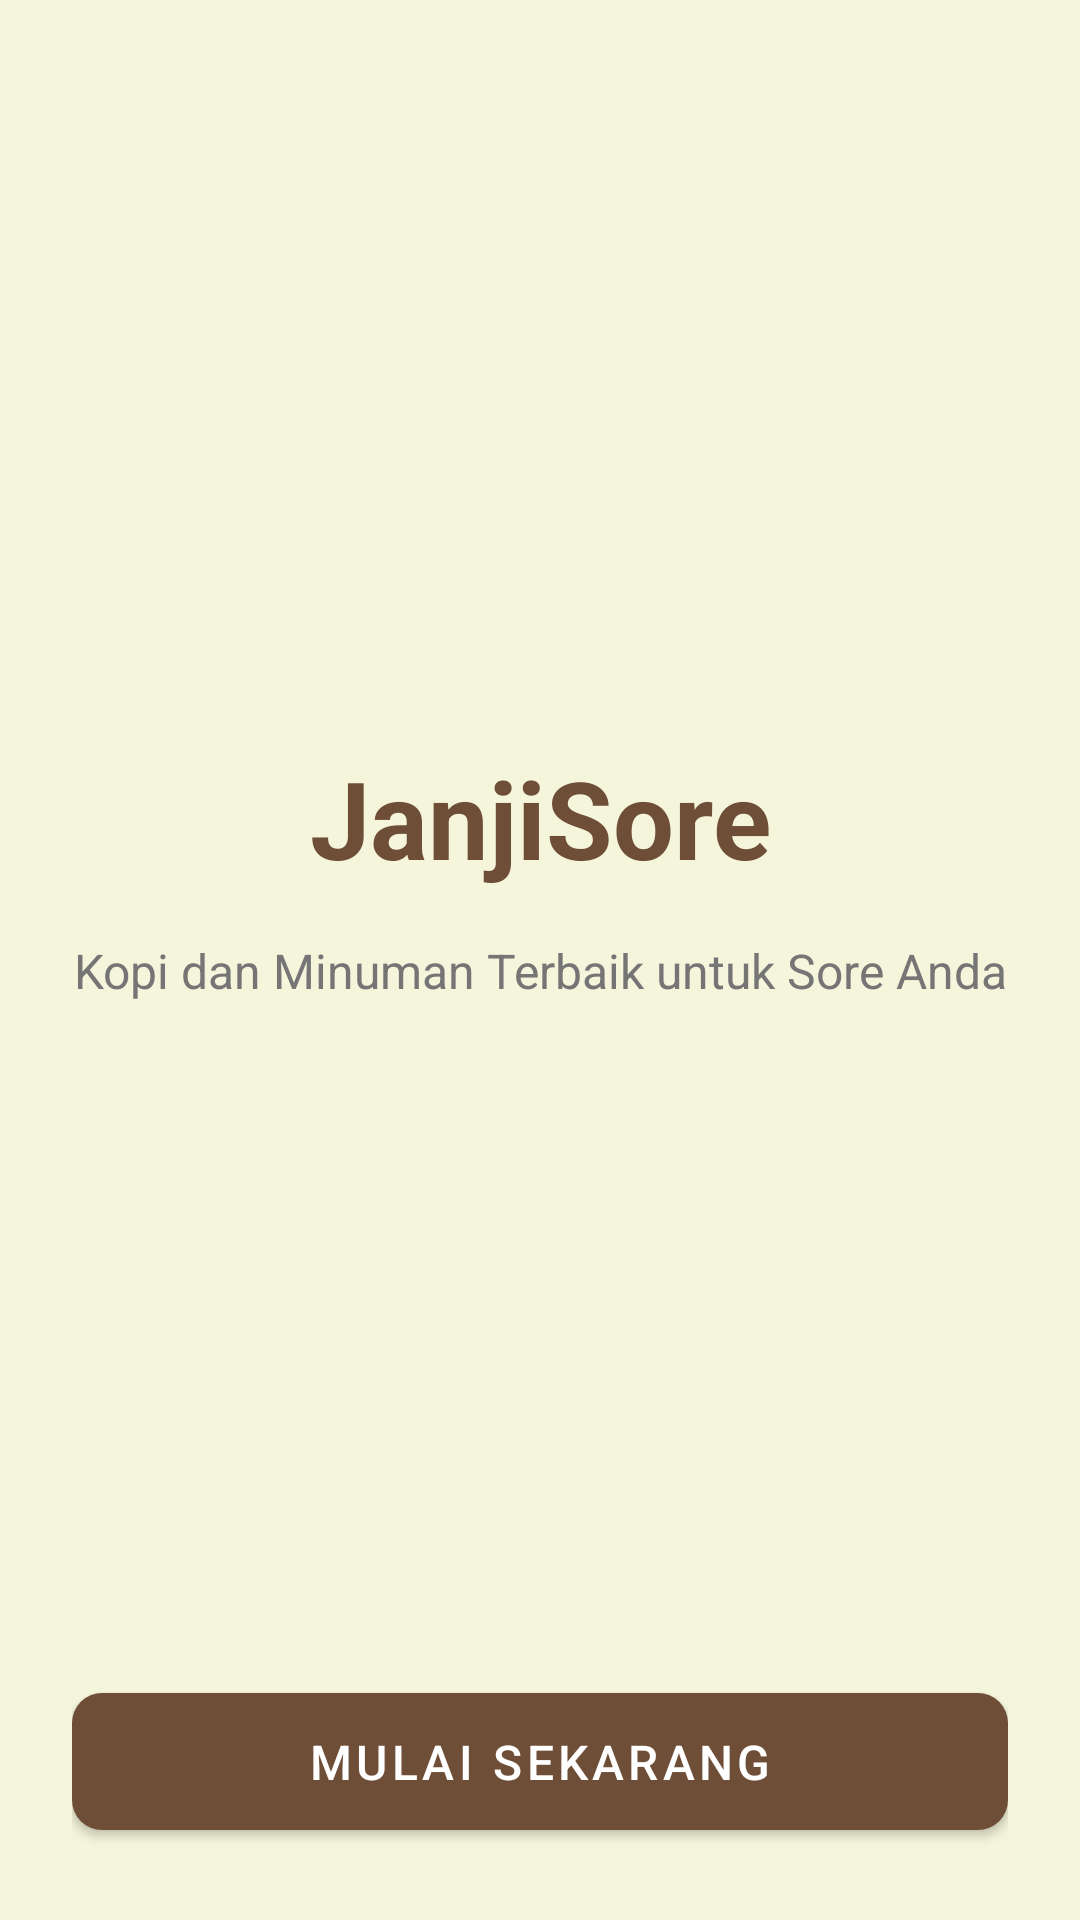

Write the Android layout XML for this screen, with the resource values it uses.
<!-- AndroidManifest.xml: activity theme Theme.JanjiSore -->
<!-- res/layout/activity_welcome.xml -->
<?xml version="1.0" encoding="utf-8"?>
<androidx.constraintlayout.widget.ConstraintLayout xmlns:android="http://schemas.android.com/apk/res/android"
    xmlns:app="http://schemas.android.com/apk/res-auto"
    xmlns:tools="http://schemas.android.com/tools"
    android:layout_width="match_parent"
    android:layout_height="match_parent"
    android:padding="24dp"
    android:background="@color/light_beige"
    tools:context=".WelcomeActivity">

    <TextView
        android:id="@+id/tvTitle"
        android:layout_width="0dp"
        android:layout_height="wrap_content"
        android:text="JanjiSore"
        android:gravity="center"
        android:textAlignment="center"
        android:textSize="36sp"
        android:textStyle="bold"
        android:textColor="@color/primary_brown"
        app:layout_constraintBottom_toTopOf="@+id/tvSubtitle"
        app:layout_constraintEnd_toEndOf="parent"
        app:layout_constraintStart_toStartOf="parent"
        app:layout_constraintTop_toTopOf="parent"
        app:layout_constraintVertical_chainStyle="packed" />

    <TextView
        android:id="@+id/tvSubtitle"
        android:layout_width="0dp"
        android:layout_height="wrap_content"
        android:text="Kopi dan Minuman Terbaik untuk Sore Anda"
        android:gravity="center"
        android:textAlignment="center"
        android:textSize="16sp"
        android:textColor="@color/text_gray"
        app:layout_constraintBottom_toTopOf="@+id/btnStartNow"
        app:layout_constraintEnd_toEndOf="parent"
        app:layout_constraintStart_toStartOf="parent"
        app:layout_constraintTop_toBottomOf="@+id/tvTitle"
        android:layout_marginTop="16dp" />

    <com.google.android.material.button.MaterialButton
        android:id="@+id/btnStartNow"
        android:layout_width="0dp"
        android:layout_height="wrap_content"
        android:text="Mulai Sekarang"
        android:textSize="16sp"
        android:paddingVertical="12dp"
        app:cornerRadius="10dp"
        app:backgroundTint="@color/primary_brown"
        android:textColor="@color/white"
        app:layout_constraintBottom_toBottomOf="parent"
        app:layout_constraintEnd_toEndOf="parent"
        app:layout_constraintStart_toStartOf="parent" />

</androidx.constraintlayout.widget.ConstraintLayout>
<!-- resources referenced by this layout -->
<resources>
  <color name="light_beige">#F5F5DC</color>
  <color name="primary_brown">#6F4E37</color>
  <color name="text_gray">#757575</color>
  <color name="white">#FFFFFF</color>
  <style name="Theme.JanjiSore" parent="Theme.MaterialComponents.Light.NoActionBar">
          
          <item name="colorPrimary">@color/primary_brown</item>
          <item name="colorPrimaryDark">@color/primary_dark_brown</item>
          <item name="colorSecondary">@color/accent_gold</item>
          <item name="colorOnPrimary">@color/white</item>
  
          
          <item name="android:windowBackground">@color/light_beige</item>
          <item name="android:statusBarColor">@color/primary_brown</item>
          <item name="android:navigationBarColor">@color/light_beige</item>
  
          
          <item name="android:forceDarkAllowed" tools:targetApi="q">false</item>
          <item name="android:windowLightStatusBar">false</item>
      </style>
  <color name="primary_dark_brown">#5D4037</color>
  <color name="accent_gold">#D4AF37</color>
</resources>
